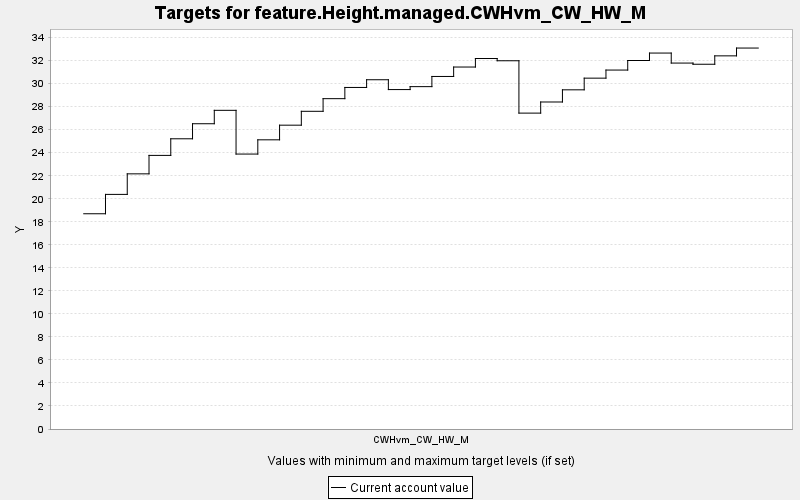

Source data for this figure (header and first rows):
TARGET, PERIOD, YEAR, PERIODWIDTH, MINIMUM, MAXIMUM, MINWEIGHT, MAXWEIGHT, CURRENT, SUMMARY
feature.Height.managed.CWHvm_CW_HW_M, 0, 0, 10.0, 0.0, 10000, 1.0, 1.0, 18.7, 0.0
feature.Height.managed.CWHvm_CW_HW_M, 1, 10, 10.0, 0.0, 10000, 1.0, 1.0, 20.38, 0.0
feature.Height.managed.CWHvm_CW_HW_M, 2, 20, 10.0, 0.0, 10000, 1.0, 1.0, 22.17, 0.0
feature.Height.managed.CWHvm_CW_HW_M, 3, 30, 10.0, 0.0, 10000, 1.0, 1.0, 23.77, 0.0
feature.Height.managed.CWHvm_CW_HW_M, 4, 40, 10.0, 0.0, 10000, 1.0, 1.0, 25.21, 0.0
feature.Height.managed.CWHvm_CW_HW_M, 5, 50, 10.0, 0.0, 10000, 1.0, 1.0, 26.52, 0.0
feature.Height.managed.CWHvm_CW_HW_M, 6, 60, 10.0, 0.0, 10000, 1.0, 1.0, 27.68, 0.0
feature.Height.managed.CWHvm_CW_HW_M, 7, 70, 10.0, 0.0, 10000, 1.0, 1.0, 23.88, 0.0
feature.Height.managed.CWHvm_CW_HW_M, 8, 80, 10.0, 0.0, 10000, 1.0, 1.0, 25.12, 0.0
feature.Height.managed.CWHvm_CW_HW_M, 9, 90, 10.0, 0.0, 10000, 1.0, 1.0, 26.39, 0.0
feature.Height.managed.CWHvm_CW_HW_M, 10, 100, 10.0, 0.0, 10000, 1.0, 1.0, 27.6, 0.0
feature.Height.managed.CWHvm_CW_HW_M, 11, 110, 10.0, 0.0, 10000, 1.0, 1.0, 28.7, 0.0
feature.Height.managed.CWHvm_CW_HW_M, 12, 120, 10.0, 0.0, 10000, 1.0, 1.0, 29.67, 0.0
feature.Height.managed.CWHvm_CW_HW_M, 13, 130, 10.0, 0.0, 10000, 1.0, 1.0, 30.34, 0.0
feature.Height.managed.CWHvm_CW_HW_M, 14, 140, 10.0, 0.0, 10000, 1.0, 1.0, 29.49, 0.0
feature.Height.managed.CWHvm_CW_HW_M, 15, 150, 10.0, 0.0, 10000, 1.0, 1.0, 29.74, 0.0
feature.Height.managed.CWHvm_CW_HW_M, 16, 160, 10.0, 0.0, 10000, 1.0, 1.0, 30.62, 0.0
feature.Height.managed.CWHvm_CW_HW_M, 17, 170, 10.0, 0.0, 10000, 1.0, 1.0, 31.44, 0.0
feature.Height.managed.CWHvm_CW_HW_M, 18, 180, 10.0, 0.0, 10000, 1.0, 1.0, 32.18, 0.0
feature.Height.managed.CWHvm_CW_HW_M, 19, 190, 10.0, 0.0, 10000, 1.0, 1.0, 31.99, 0.0
feature.Height.managed.CWHvm_CW_HW_M, 20, 200, 10.0, 0.0, 10000, 1.0, 1.0, 27.44, 0.0
feature.Height.managed.CWHvm_CW_HW_M, 21, 210, 10.0, 0.0, 10000, 1.0, 1.0, 28.41, 0.0
feature.Height.managed.CWHvm_CW_HW_M, 22, 220, 10.0, 0.0, 10000, 1.0, 1.0, 29.46, 0.0
feature.Height.managed.CWHvm_CW_HW_M, 23, 230, 10.0, 0.0, 10000, 1.0, 1.0, 30.48, 0.0
feature.Height.managed.CWHvm_CW_HW_M, 24, 240, 10.0, 0.0, 10000, 1.0, 1.0, 31.18, 0.0
feature.Height.managed.CWHvm_CW_HW_M, 25, 250, 10.0, 0.0, 10000, 1.0, 1.0, 32.01, 0.0
feature.Height.managed.CWHvm_CW_HW_M, 26, 260, 10.0, 0.0, 10000, 1.0, 1.0, 32.66, 0.0
feature.Height.managed.CWHvm_CW_HW_M, 27, 270, 10.0, 0.0, 10000, 1.0, 1.0, 31.79, 0.0
feature.Height.managed.CWHvm_CW_HW_M, 28, 280, 10.0, 0.0, 10000, 1.0, 1.0, 31.69, 0.0
feature.Height.managed.CWHvm_CW_HW_M, 29, 290, 10.0, 0.0, 10000, 1.0, 1.0, 32.42, 0.0
feature.Height.managed.CWHvm_CW_HW_M, 30, 300, 10.0, 0.0, 10000, 1.0, 1.0, 33.09, 0.0
